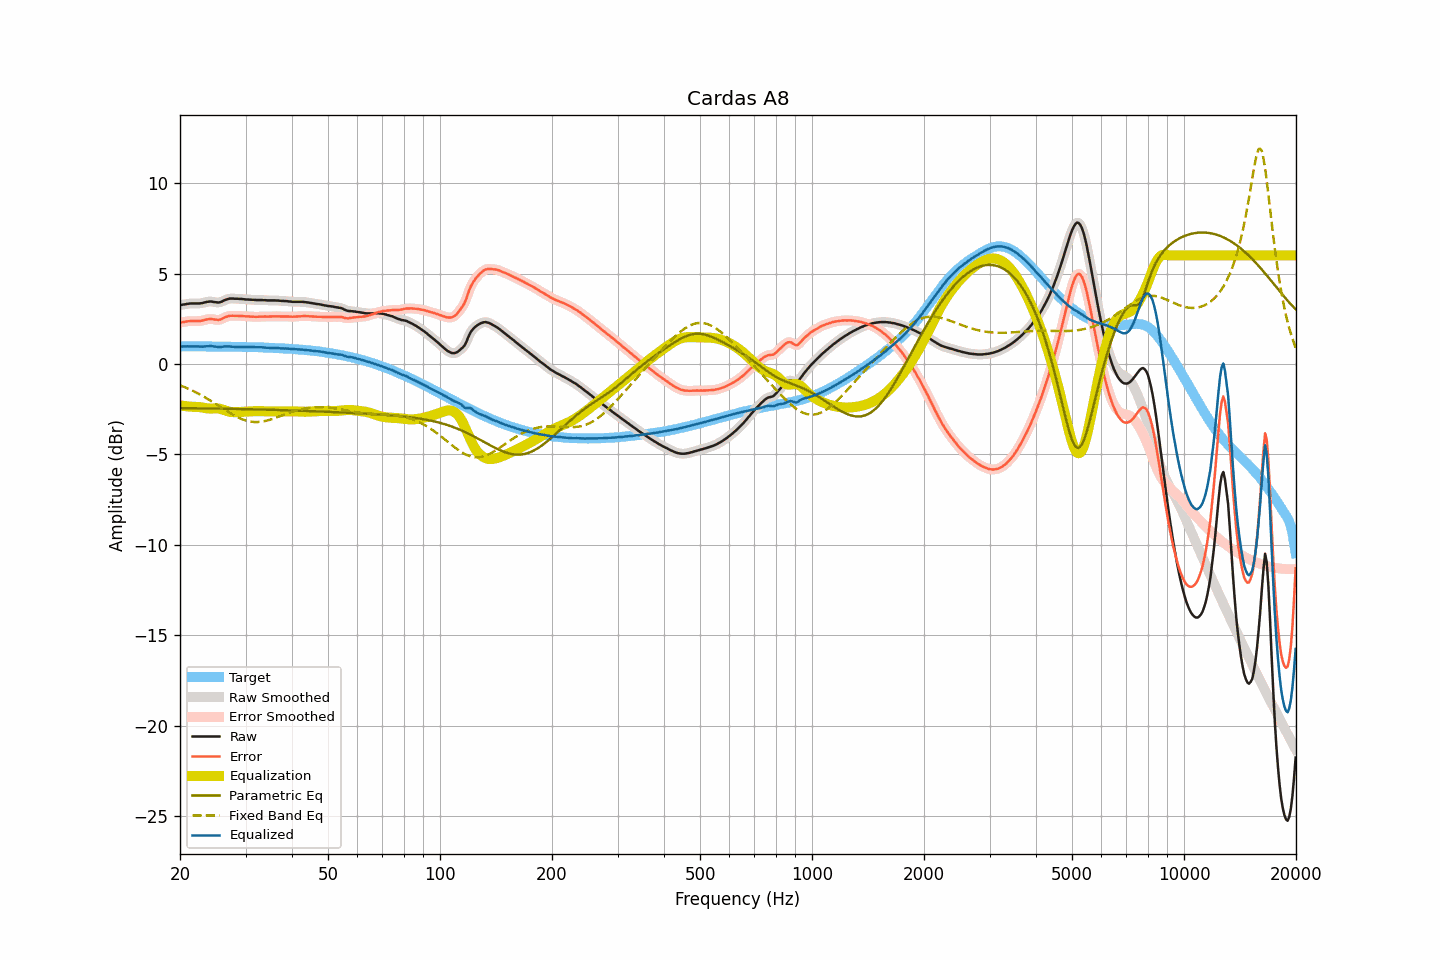

Data behind this chart, as committed beside it:
frequency, raw, smoothed, error, error_smoothed, equalization, parametric_eq, fixed_band_eq, equalized_raw, equalized_smoothed, target
20.00, 3.26, 3.25, 2.29, 2.29, -2.29, -2.44, -1.18, 0.97, 0.96, 0.97
20.20, 3.27, 3.27, 2.30, 2.30, -2.31, -2.44, -1.22, 0.96, 0.96, 0.97
20.40, 3.29, 3.28, 2.32, 2.32, -2.32, -2.44, -1.25, 0.97, 0.97, 0.97
20.61, 3.30, 3.30, 2.33, 2.33, -2.33, -2.44, -1.29, 0.97, 0.97, 0.97
20.81, 3.32, 3.31, 2.35, 2.35, -2.34, -2.44, -1.33, 0.97, 0.97, 0.97
21.02, 3.33, 3.33, 2.36, 2.36, -2.35, -2.45, -1.37, 0.97, 0.98, 0.97
21.23, 3.34, 3.34, 2.37, 2.37, -2.36, -2.45, -1.40, 0.98, 0.98, 0.97
21.44, 3.35, 3.34, 2.37, 2.37, -2.37, -2.45, -1.45, 0.98, 0.98, 0.97
21.66, 3.35, 3.35, 2.37, 2.37, -2.37, -2.45, -1.49, 0.98, 0.98, 0.97
21.87, 3.35, 3.35, 2.37, 2.37, -2.37, -2.45, -1.53, 0.98, 0.98, 0.97
22.09, 3.35, 3.35, 2.37, 2.37, -2.37, -2.45, -1.58, 0.97, 0.97, 0.97
22.31, 3.35, 3.35, 2.37, 2.37, -2.38, -2.45, -1.62, 0.97, 0.97, 0.97
22.54, 3.35, 3.35, 2.37, 2.38, -2.39, -2.45, -1.67, 0.96, 0.96, 0.97
22.76, 3.36, 3.36, 2.39, 2.38, -2.40, -2.46, -1.72, 0.96, 0.96, 0.97
22.99, 3.37, 3.37, 2.40, 2.40, -2.41, -2.46, -1.77, 0.95, 0.96, 0.97
23.22, 3.40, 3.39, 2.43, 2.42, -2.43, -2.46, -1.82, 0.97, 0.96, 0.97
23.45, 3.42, 3.42, 2.45, 2.45, -2.44, -2.46, -1.87, 0.97, 0.97, 0.97
23.69, 3.44, 3.44, 2.47, 2.47, -2.46, -2.46, -1.92, 0.98, 0.98, 0.97
23.92, 3.45, 3.45, 2.48, 2.48, -2.46, -2.46, -1.98, 0.98, 0.98, 0.97
24.16, 3.46, 3.45, 2.49, 2.48, -2.47, -2.46, -2.03, 0.99, 0.98, 0.97
24.40, 3.45, 3.44, 2.48, 2.48, -2.46, -2.46, -2.09, 0.98, 0.98, 0.96
24.65, 3.43, 3.43, 2.46, 2.47, -2.46, -2.47, -2.14, 0.97, 0.97, 0.96
24.89, 3.42, 3.41, 2.45, 2.45, -2.46, -2.47, -2.20, 0.96, 0.96, 0.96
25.14, 3.41, 3.40, 2.44, 2.44, -2.46, -2.47, -2.26, 0.95, 0.94, 0.96
25.39, 3.40, 3.40, 2.44, 2.44, -2.47, -2.47, -2.31, 0.93, 0.94, 0.96
25.65, 3.42, 3.42, 2.46, 2.46, -2.48, -2.47, -2.37, 0.93, 0.94, 0.96
25.91, 3.45, 3.45, 2.49, 2.49, -2.51, -2.47, -2.43, 0.94, 0.94, 0.96
26.16, 3.50, 3.49, 2.54, 2.53, -2.53, -2.47, -2.49, 0.96, 0.96, 0.96
26.43, 3.54, 3.53, 2.58, 2.58, -2.57, -2.48, -2.54, 0.97, 0.97, 0.96
26.69, 3.57, 3.57, 2.61, 2.61, -2.60, -2.48, -2.60, 0.97, 0.97, 0.95
26.96, 3.60, 3.59, 2.64, 2.64, -2.62, -2.48, -2.66, 0.97, 0.97, 0.95
27.23, 3.62, 3.61, 2.66, 2.66, -2.65, -2.48, -2.71, 0.97, 0.97, 0.95
27.50, 3.62, 3.62, 2.67, 2.67, -2.66, -2.48, -2.76, 0.96, 0.96, 0.95
27.77, 3.62, 3.61, 2.67, 2.67, -2.67, -2.48, -2.81, 0.95, 0.95, 0.95
28.05, 3.61, 3.61, 2.66, 2.66, -2.67, -2.49, -2.86, 0.94, 0.94, 0.95
28.33, 3.61, 3.61, 2.66, 2.66, -2.67, -2.49, -2.91, 0.94, 0.94, 0.95
28.62, 3.61, 3.60, 2.66, 2.66, -2.66, -2.49, -2.96, 0.94, 0.94, 0.94
28.90, 3.60, 3.60, 2.65, 2.66, -2.66, -2.49, -3.00, 0.94, 0.94, 0.94
29.19, 3.60, 3.59, 2.66, 2.65, -2.65, -2.49, -3.04, 0.94, 0.94, 0.94
29.48, 3.59, 3.58, 2.65, 2.65, -2.65, -2.50, -3.07, 0.94, 0.94, 0.94
29.78, 3.58, 3.58, 2.64, 2.64, -2.64, -2.50, -3.10, 0.93, 0.94, 0.94
30.08, 3.57, 3.57, 2.63, 2.63, -2.64, -2.50, -3.13, 0.93, 0.93, 0.93
30.38, 3.57, 3.56, 2.63, 2.63, -2.63, -2.50, -3.16, 0.94, 0.93, 0.93
30.68, 3.56, 3.56, 2.63, 2.63, -2.62, -2.50, -3.17, 0.93, 0.93, 0.93
30.99, 3.56, 3.55, 2.62, 2.62, -2.62, -2.51, -3.19, 0.94, 0.94, 0.94
31.30, 3.55, 3.55, 2.61, 2.61, -2.61, -2.51, -3.20, 0.93, 0.93, 0.94
31.61, 3.55, 3.54, 2.61, 2.61, -2.61, -2.51, -3.21, 0.93, 0.93, 0.93
31.93, 3.54, 3.54, 2.61, 2.61, -2.61, -2.51, -3.21, 0.92, 0.93, 0.93
32.24, 3.54, 3.54, 2.61, 2.61, -2.61, -2.51, -3.21, 0.92, 0.93, 0.93
32.57, 3.54, 3.54, 2.61, 2.61, -2.61, -2.52, -3.21, 0.92, 0.92, 0.93
32.89, 3.54, 3.54, 2.61, 2.61, -2.61, -2.52, -3.20, 0.92, 0.92, 0.92
33.22, 3.54, 3.53, 2.62, 2.62, -2.61, -2.52, -3.19, 0.92, 0.92, 0.91
33.55, 3.53, 3.53, 2.62, 2.62, -2.62, -2.52, -3.17, 0.91, 0.91, 0.91
33.89, 3.53, 3.52, 2.62, 2.62, -2.62, -2.53, -3.15, 0.91, 0.90, 0.90
34.23, 3.52, 3.52, 2.62, 2.62, -2.62, -2.53, -3.13, 0.89, 0.90, 0.90
34.57, 3.52, 3.52, 2.62, 2.62, -2.62, -2.53, -3.11, 0.89, 0.89, 0.90
34.92, 3.52, 3.52, 2.62, 2.62, -2.63, -2.53, -3.08, 0.89, 0.89, 0.89
35.27, 3.52, 3.52, 2.63, 2.63, -2.63, -2.54, -3.05, 0.89, 0.89, 0.89
35.62, 3.52, 3.52, 2.63, 2.63, -2.63, -2.54, -3.03, 0.89, 0.89, 0.89
35.97, 3.52, 3.51, 2.63, 2.63, -2.63, -2.54, -2.99, 0.89, 0.88, 0.88
... 635 more rows
